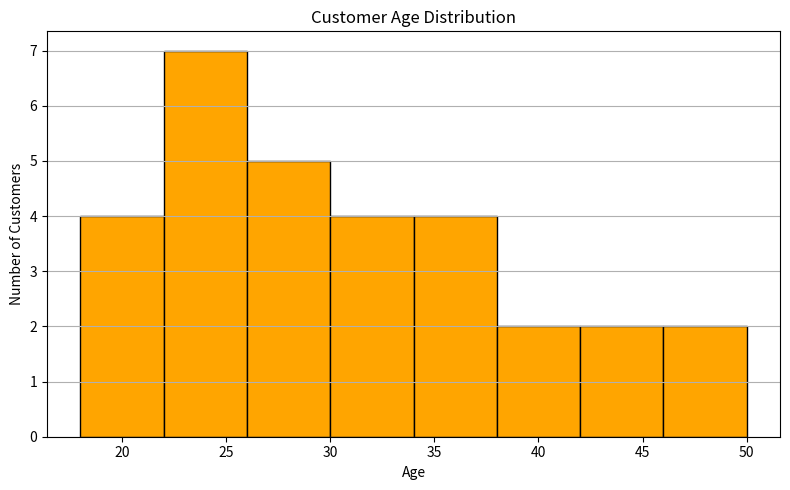

Source code (Python):
#import library
import matplotlib.pyplot as plt

#define datasets
customer_ages = [
    18, 19, 20, 21, 22, 22, 23, 24, 24, 25,
    25, 26, 27, 28, 28, 29, 30, 31, 32, 33,
    34, 35, 36, 37, 38, 40, 42, 45, 48, 50
]

#define fig and plot size
fig, ax = plt.subplots(figsize = (8,5))

#define histogram
ax.hist(
    customer_ages,
    bins = 8,
    color = 'orange',
    edgecolor = 'black'
)

#define title and label
ax.set_title('Customer Age Distribution')
ax.set_xlabel('Age')
ax.set_ylabel('Number of Customers')

#enable grid
ax.grid(True, axis = 'y')

#show
plt.tight_layout()
plt.show()
